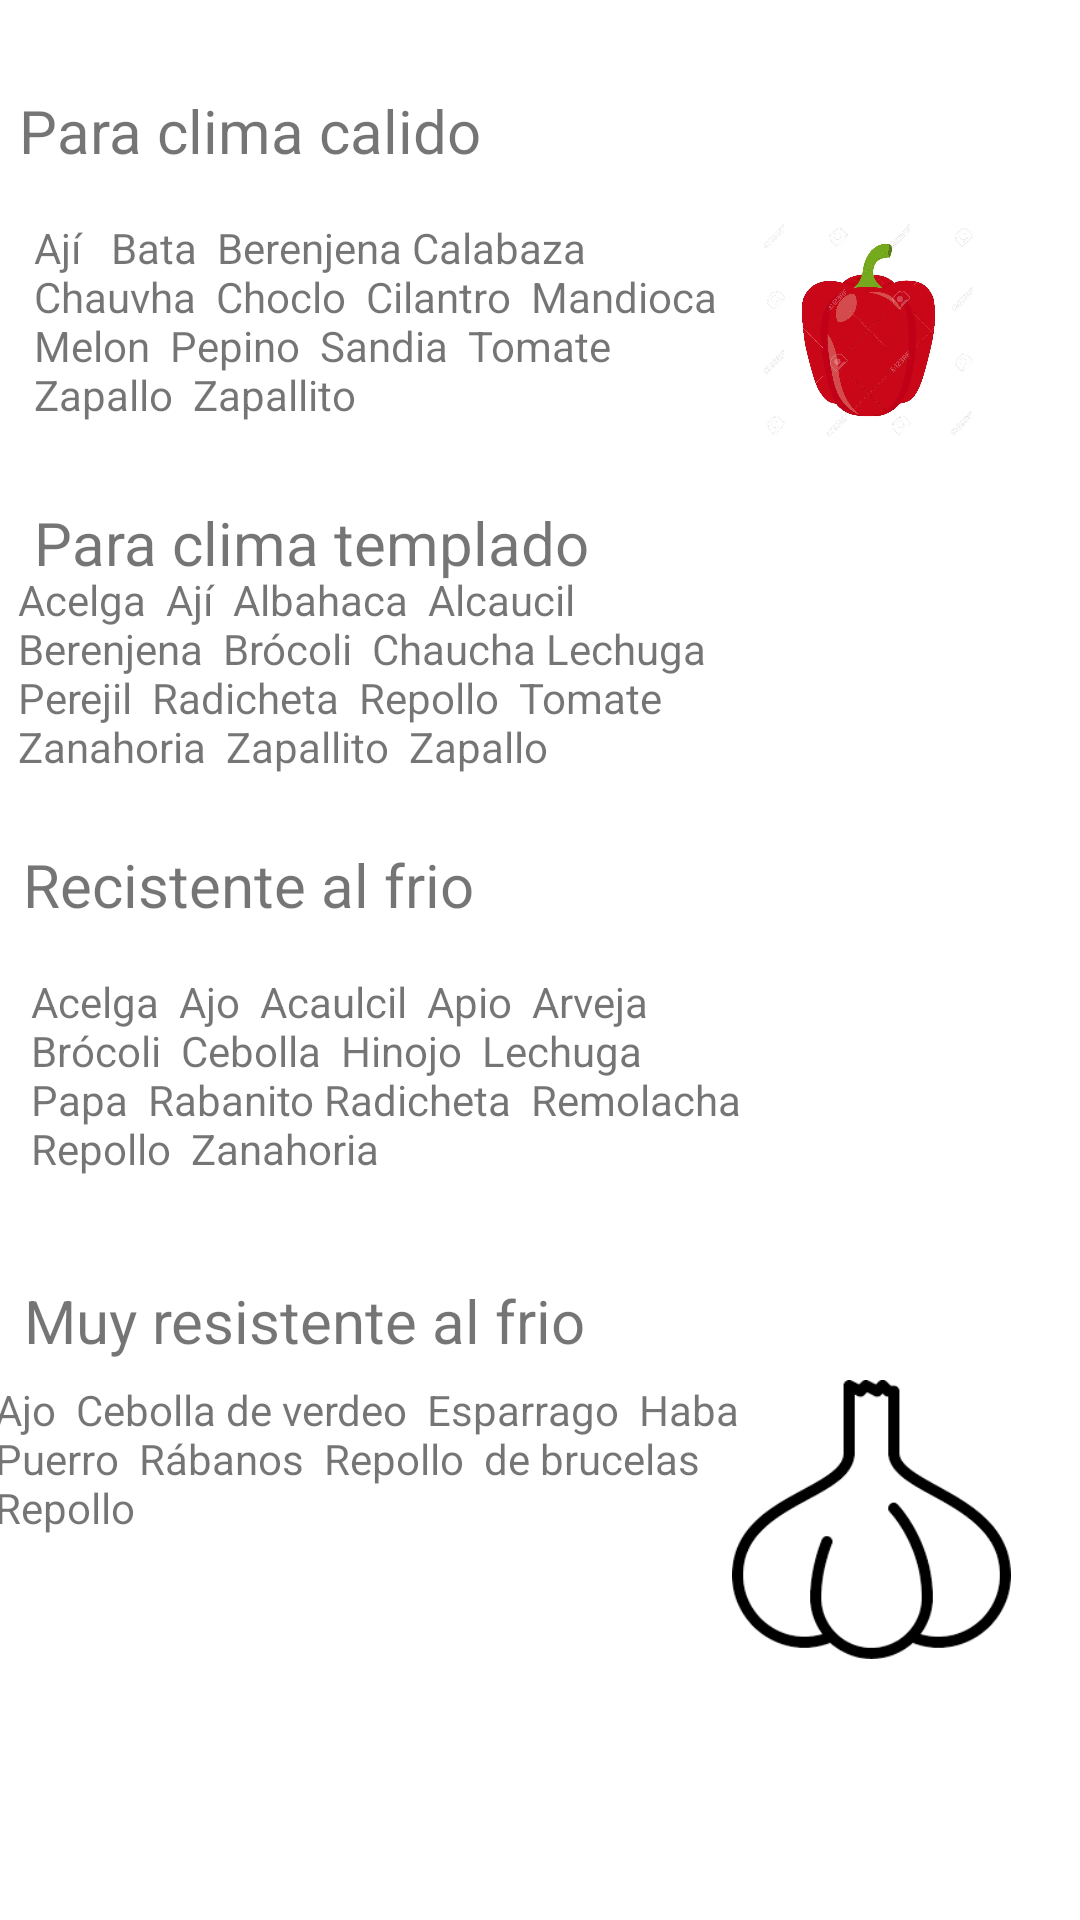

The Android layout XML behind this screen, and the referenced resources:
<!-- AndroidManifest.xml: application theme Theme.HuertaApp -->
<!-- res/layout/activity_region_de_cultivo.xml -->
<?xml version="1.0" encoding="utf-8"?>
<androidx.constraintlayout.widget.ConstraintLayout xmlns:android="http://schemas.android.com/apk/res/android"
    xmlns:app="http://schemas.android.com/apk/res-auto"
    xmlns:tools="http://schemas.android.com/tools"
    android:layout_width="match_parent"
    android:layout_height="match_parent"
    tools:context=".RegionDeCultivo">

    <TextView
        android:id="@+id/textView7"
        android:layout_width="242dp"
        android:layout_height="28dp"
        android:text="Para clima calido"
        android:textSize="20sp"
        app:layout_constraintBottom_toTopOf="@+id/textView8"
        app:layout_constraintEnd_toEndOf="parent"
        app:layout_constraintHorizontal_bias="0.053"
        app:layout_constraintStart_toStartOf="parent"
        app:layout_constraintTop_toTopOf="parent"
        app:layout_constraintVertical_bias="0.666" />

    <ImageView
        android:id="@+id/imageView2"
        android:layout_width="85dp"
        android:layout_height="74dp"
        app:layout_constraintBottom_toBottomOf="parent"
        app:layout_constraintEnd_toEndOf="parent"
        app:layout_constraintHorizontal_bias="0.898"
        app:layout_constraintStart_toStartOf="parent"
        app:layout_constraintTop_toTopOf="parent"
        app:layout_constraintVertical_bias="0.129"
        app:srcCompat="@drawable/pimiento" />

    <TextView
        android:id="@+id/textView8"
        android:layout_width="235dp"
        android:layout_height="78dp"
        android:text="Ají   Bata  Berenjena Calabaza  Chauvha  Choclo  Cilantro  Mandioca  Melon  Pepino  Sandia  Tomate  Zapallo  Zapallito"
        app:layout_constraintBottom_toBottomOf="parent"
        app:layout_constraintEnd_toEndOf="parent"
        app:layout_constraintHorizontal_bias="0.09"
        app:layout_constraintStart_toStartOf="parent"
        app:layout_constraintTop_toTopOf="parent"
        app:layout_constraintVertical_bias="0.13" />

    <TextView
        android:id="@+id/textView9"
        android:layout_width="231dp"
        android:layout_height="29dp"
        android:layout_marginTop="16dp"
        android:text="Para clima templado"
        android:textSize="20sp"
        app:layout_constraintBottom_toBottomOf="parent"
        app:layout_constraintEnd_toEndOf="parent"
        app:layout_constraintHorizontal_bias="0.088"
        app:layout_constraintStart_toStartOf="parent"
        app:layout_constraintTop_toBottomOf="@+id/textView8"
        app:layout_constraintVertical_bias="0.001" />

    <ImageView
        android:id="@+id/imageView3"
        android:layout_width="93dp"
        android:layout_height="84dp"
        app:layout_constraintBottom_toBottomOf="parent"
        app:layout_constraintEnd_toEndOf="parent"
        app:layout_constraintHorizontal_bias="0.911"
        app:layout_constraintStart_toStartOf="parent"
        app:layout_constraintTop_toTopOf="parent"
        app:layout_constraintVertical_bias="0.343"
        app:srcCompat="@drawable/albaca" />

    <TextView
        android:id="@+id/textView10"
        android:layout_width="246dp"
        android:layout_height="87dp"
        android:text="Acelga  Ají  Albahaca  Alcaucil  Berenjena  Brócoli  Chaucha Lechuga  Perejil  Radicheta  Repollo  Tomate  Zanahoria  Zapallito  Zapallo"
        app:layout_constraintBottom_toBottomOf="parent"
        app:layout_constraintEnd_toEndOf="parent"
        app:layout_constraintHorizontal_bias="0.054"
        app:layout_constraintStart_toStartOf="parent"
        app:layout_constraintTop_toTopOf="parent"
        app:layout_constraintVertical_bias="0.344" />

    <TextView
        android:id="@+id/textView11"
        android:layout_width="230dp"
        android:layout_height="32dp"
        android:text="Recistente al frio"
        android:textSize="20sp"
        app:layout_constraintBottom_toBottomOf="parent"
        app:layout_constraintEnd_toEndOf="parent"
        app:layout_constraintHorizontal_bias="0.06"
        app:layout_constraintStart_toStartOf="parent"
        app:layout_constraintTop_toTopOf="@+id/textView7"
        app:layout_constraintVertical_bias="0.435" />

    <ImageView
        android:id="@+id/imageView4"
        android:layout_width="92dp"
        android:layout_height="94dp"
        app:layout_constraintBottom_toBottomOf="parent"
        app:layout_constraintEnd_toEndOf="parent"
        app:layout_constraintHorizontal_bias="0.918"
        app:layout_constraintStart_toStartOf="parent"
        app:layout_constraintTop_toTopOf="parent"
        app:layout_constraintVertical_bias="0.594"
        app:srcCompat="@drawable/rabanito" />

    <TextView
        android:id="@+id/textView12"
        android:layout_width="248dp"
        android:layout_height="95dp"
        android:text="Acelga  Ajo  Acaulcil  Apio  Arveja  Brócoli  Cebolla  Hinojo  Lechuga  Papa  Rabanito Radicheta  Remolacha  Repollo  Zanahoria"
        app:layout_constraintBottom_toBottomOf="parent"
        app:layout_constraintEnd_toEndOf="parent"
        app:layout_constraintHorizontal_bias="0.092"
        app:layout_constraintStart_toStartOf="parent"
        app:layout_constraintTop_toTopOf="parent"
        app:layout_constraintVertical_bias="0.595" />

    <TextView
        android:id="@+id/textView13"
        android:layout_width="229dp"
        android:layout_height="29dp"
        android:text="Muy resistente al frio"
        android:textSize="20sp"
        app:layout_constraintBottom_toBottomOf="parent"
        app:layout_constraintEnd_toEndOf="parent"
        app:layout_constraintHorizontal_bias="0.06"
        app:layout_constraintStart_toStartOf="parent"
        app:layout_constraintTop_toTopOf="@+id/textView7"
        app:layout_constraintVertical_bias="0.683" />

    <ImageView
        android:id="@+id/imageView5"
        android:layout_width="95dp"
        android:layout_height="93dp"
        app:layout_constraintBottom_toBottomOf="parent"
        app:layout_constraintEnd_toEndOf="parent"
        app:layout_constraintHorizontal_bias="0.917"
        app:layout_constraintStart_toStartOf="parent"
        app:layout_constraintTop_toTopOf="parent"
        app:layout_constraintVertical_bias="0.841"
        app:srcCompat="@drawable/ajo" />

    <TextView
        android:id="@+id/textView14"
        android:layout_width="249dp"
        android:layout_height="90dp"
        android:text="Ajo  Cebolla de verdeo  Esparrago  Haba  Puerro  Rábanos  Repollo  de brucelas Repollo"
        app:layout_constraintBottom_toBottomOf="parent"
        app:layout_constraintEnd_toStartOf="@+id/imageView5"
        app:layout_constraintHorizontal_bias="0.341"
        app:layout_constraintStart_toStartOf="parent"
        app:layout_constraintTop_toTopOf="parent"
        app:layout_constraintVertical_bias="0.837" />
</androidx.constraintlayout.widget.ConstraintLayout>
<!-- resources referenced by this layout -->
<resources>
  <!-- drawable ajo: png bitmap (drawable, 3530 bytes) -->
  <!-- drawable pimiento: webp bitmap (drawable, 29822 bytes) -->
  <style name="Theme.HuertaApp" parent="Theme.MaterialComponents.DayNight.DarkActionBar">
          
          <item name="colorPrimary">@color/purple_500</item>
          <item name="colorPrimaryVariant">@color/purple_700</item>
          <item name="colorOnPrimary">@color/white</item>
          
          <item name="colorSecondary">@color/teal_200</item>
          <item name="colorSecondaryVariant">@color/teal_700</item>
          <item name="colorOnSecondary">@color/black</item>
          
          <item name="android:statusBarColor" tools:targetApi="l">?attr/colorPrimaryVariant</item>
          
      </style>
  <!-- not gathered from this repository: default colours our renderer supplied (Android Studio template values) -->
  <color name="purple_500">#FF6200EE</color>
  <color name="purple_700">#FF3700B3</color>
  <color name="teal_200">#FF03DAC5</color>
  <color name="teal_700">#FF018786</color>
  <color name="black">#FF000000</color>
  <color name="white">#FFFFFFFF</color>
</resources>
